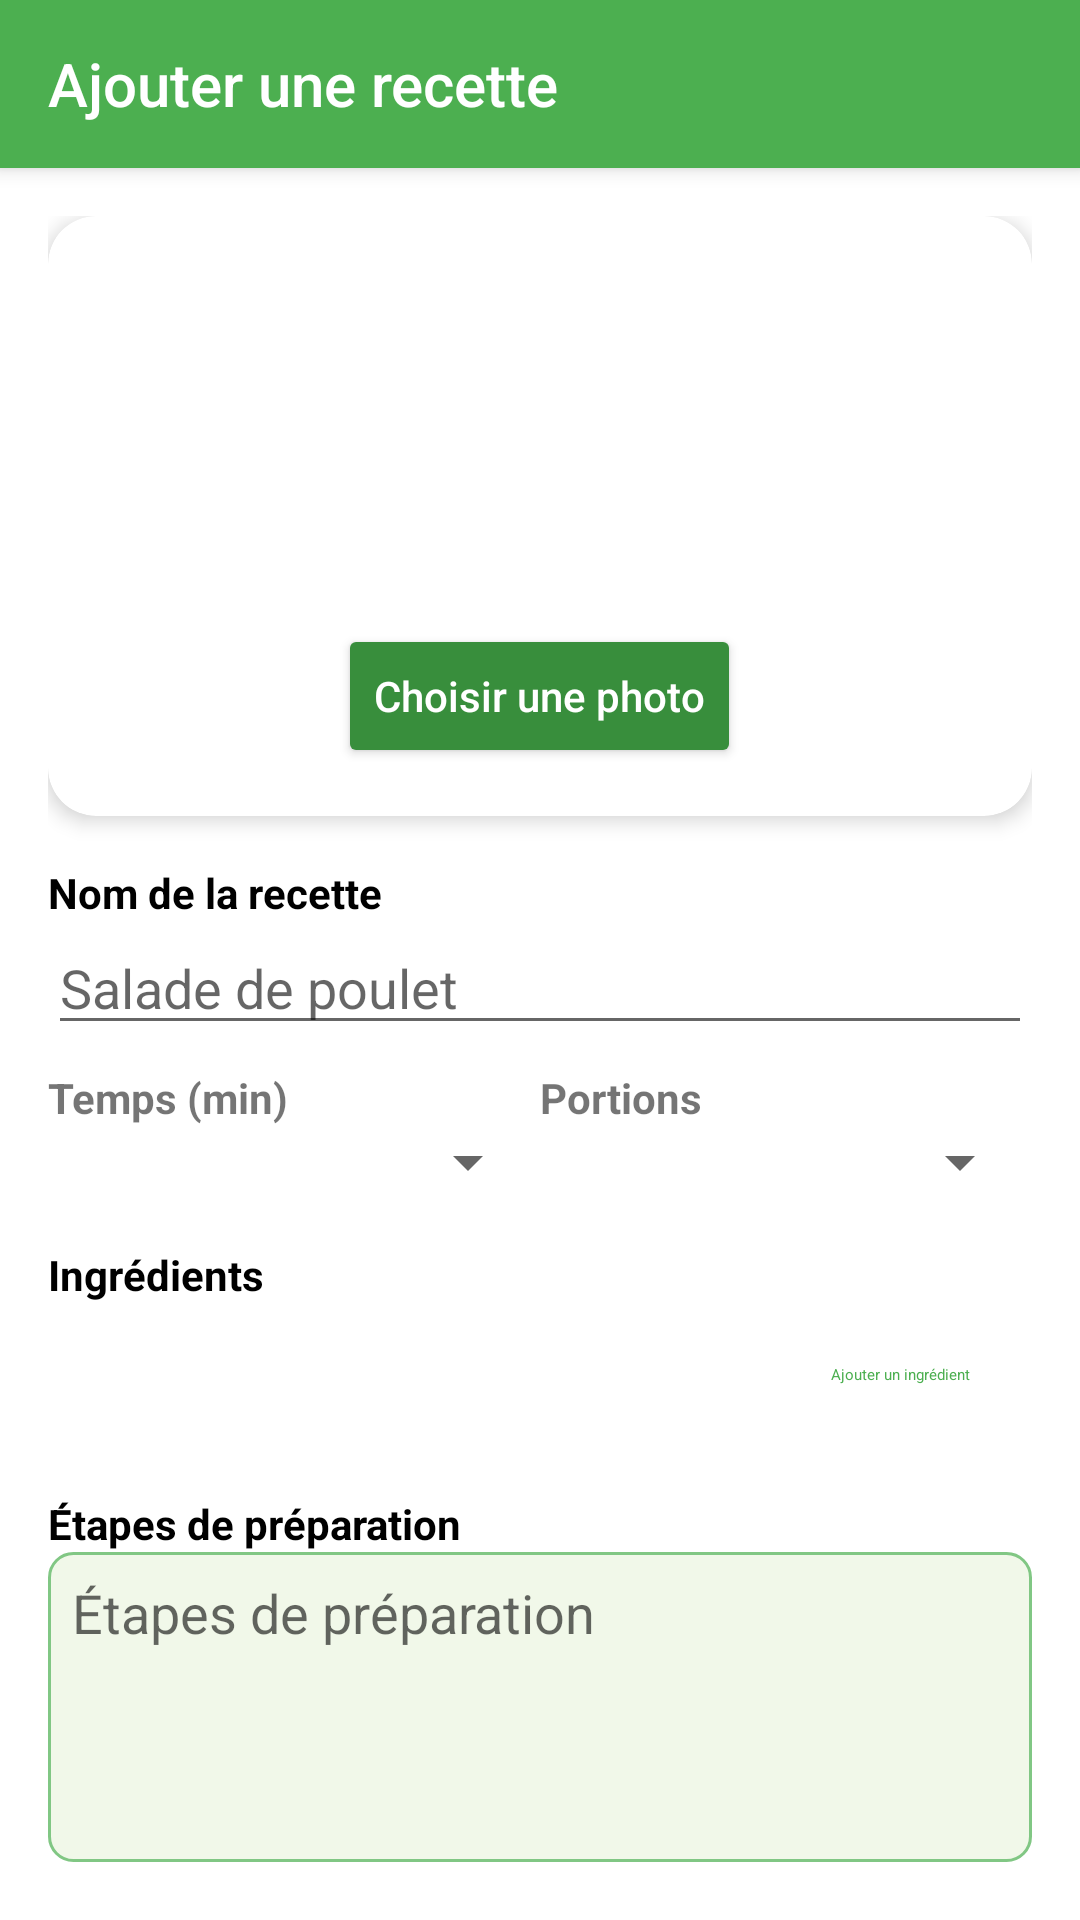

Here is an Android app screen rendered from its layout file. Give the layout XML and the strings, colors and styles it references.
<!-- AndroidManifest.xml: application theme Theme.Apprecettes -->
<!-- res/layout/activity_add_recipe.xml -->
<?xml version="1.0" encoding="utf-8"?>
<androidx.coordinatorlayout.widget.CoordinatorLayout xmlns:android="http://schemas.android.com/apk/res/android"
    xmlns:app="http://schemas.android.com/apk/res-auto"
    android:layout_width="match_parent"
    android:layout_height="match_parent"
    android:background="@color/white">

    <com.google.android.material.appbar.AppBarLayout
        android:layout_width="match_parent"
        android:layout_height="wrap_content"
        android:background="@color/primary_green"
        android:fitsSystemWindows="true">

        <androidx.appcompat.widget.Toolbar
            android:id="@+id/toolbar"
            android:layout_width="match_parent"
            android:layout_height="?attr/actionBarSize"
            app:title="@string/add_recipe_title"
            app:titleCentered="true"
            app:titleTextColor="@color/white" />
    </com.google.android.material.appbar.AppBarLayout>

    <androidx.core.widget.NestedScrollView
        android:layout_width="match_parent"
        android:layout_height="match_parent"
        app:layout_behavior="@string/appbar_scrolling_view_behavior">

        <LinearLayout
            android:layout_width="match_parent"
            android:layout_height="wrap_content"
            android:orientation="vertical"
            android:padding="16dp">

            
            <androidx.cardview.widget.CardView
                android:layout_width="match_parent"
                android:layout_height="200dp"
                app:cardCornerRadius="16dp"
                app:cardElevation="4dp">

                <FrameLayout
                    android:layout_width="match_parent"
                    android:layout_height="match_parent">

                    <ImageView
                        android:id="@+id/imgRecipe"
                        android:layout_width="match_parent"
                        android:layout_height="match_parent"
                        android:scaleType="centerCrop"
                        android:src="@drawable/ic_launcher_background" />

                    <Button
                        android:id="@+id/btnChoosePhoto"
                        android:layout_width="wrap_content"
                        android:layout_height="wrap_content"
                        android:layout_gravity="bottom|center_horizontal"
                        android:layout_marginBottom="16dp"
                        android:backgroundTint="@color/dark_green"
                        android:text="@string/choose_photo"
                        android:textAllCaps="false"
                        android:textColor="@color/white" />
                </FrameLayout>
            </androidx.cardview.widget.CardView>

            <TextView
                android:layout_width="wrap_content"
                android:layout_height="wrap_content"
                android:layout_marginTop="16dp"
                android:text="Nom de la recette"
                android:textColor="@color/black"
                android:textStyle="bold" />

            <EditText
                android:id="@+id/etRecipeName"
                android:layout_width="match_parent"
                android:layout_height="wrap_content"
                android:hint="Salade de poulet"
                android:inputType="text" />

            <LinearLayout
                android:layout_width="match_parent"
                android:layout_height="wrap_content"
                android:layout_marginTop="8dp"
                android:orientation="horizontal">

                <LinearLayout
                    android:layout_width="0dp"
                    android:layout_height="wrap_content"
                    android:layout_weight="1"
                    android:orientation="vertical">

                    <TextView
                        android:layout_width="wrap_content"
                        android:layout_height="wrap_content"
                        android:text="Temps (min)"
                        android:textStyle="bold" />

                    <Spinner
                        android:id="@+id/spinnerTime"
                        android:layout_width="match_parent"
                        android:layout_height="wrap_content" />
                </LinearLayout>

                <LinearLayout
                    android:layout_width="0dp"
                    android:layout_height="wrap_content"
                    android:layout_weight="1"
                    android:orientation="vertical">

                    <TextView
                        android:layout_width="wrap_content"
                        android:layout_height="wrap_content"
                        android:text="Portions"
                        android:textStyle="bold" />

                    <Spinner
                        android:id="@+id/spinnerPortions"
                        android:layout_width="match_parent"
                        android:layout_height="wrap_content" />
                </LinearLayout>
            </LinearLayout>

            <TextView
                android:layout_width="wrap_content"
                android:layout_height="wrap_content"
                android:layout_marginTop="16dp"
                android:text="Ingrédients"
                android:textColor="@color/black"
                android:textStyle="bold" />

            <LinearLayout
                android:id="@+id/ingredientsContainer"
                android:layout_width="match_parent"
                android:layout_height="wrap_content"
                android:orientation="vertical" />

            <Button
                android:id="@+id/btnAddIngredient"
                style="@style/Widget.MaterialComponents.Button.TextButton"
                android:layout_width="wrap_content"
                android:layout_height="wrap_content"
                android:layout_gravity="end"
                android:text="@string/add_ingredient"
                android:textColor="@color/primary_green" />

            <TextView
                android:layout_width="wrap_content"
                android:layout_height="wrap_content"
                android:layout_marginTop="16dp"
                android:text="Étapes de préparation"
                android:textColor="@color/black"
                android:textStyle="bold" />

            <EditText
                android:id="@+id/etSteps"
                android:layout_width="match_parent"
                android:layout_height="wrap_content"
                android:background="@drawable/bg_steps"
                android:gravity="top"
                android:hint="@string/steps_hint"
                android:minLines="4"
                android:padding="8dp" />

            <Button
                android:id="@+id/btnSaveRecipe"
                android:layout_width="match_parent"
                android:layout_height="wrap_content"
                android:layout_marginTop="24dp"
                android:backgroundTint="@color/black"
                android:padding="12dp"
                android:text="@string/save_recipe"
                android:textColor="@color/white" />

        </LinearLayout>
    </androidx.core.widget.NestedScrollView>

</androidx.coordinatorlayout.widget.CoordinatorLayout>
<!-- resources referenced by this layout -->
<resources>
  <color name="black">#FF000000</color>
  <color name="dark_green">#388E3C</color>
  <color name="primary_green">#4CAF50</color>
  <color name="white">#FFFFFFFF</color>
  <!-- drawable bg_steps (drawable) -->
  <?xml version="1.0" encoding="utf-8"?>
  <shape xmlns:android="http://schemas.android.com/apk/res/android">
      <solid android:color="#F1F8E9" />
      <corners android:radius="8dp" />
      <stroke android:width="1dp" android:color="@color/secondary_green" />
  </shape>
  <string name="add_ingredient">Ajouter un ingrédient</string>
  <string name="add_recipe_title">Ajouter une recette</string>
  <string name="choose_photo">Choisir une photo</string>
  <string name="save_recipe">Enregistrer la recette</string>
  <string name="steps_hint">Étapes de préparation</string>
  <style name="Theme.Apprecettes" parent="Theme.AppCompat.DayNight.NoActionBar" />
  <color name="secondary_green">#81C784</color>
</resources>
